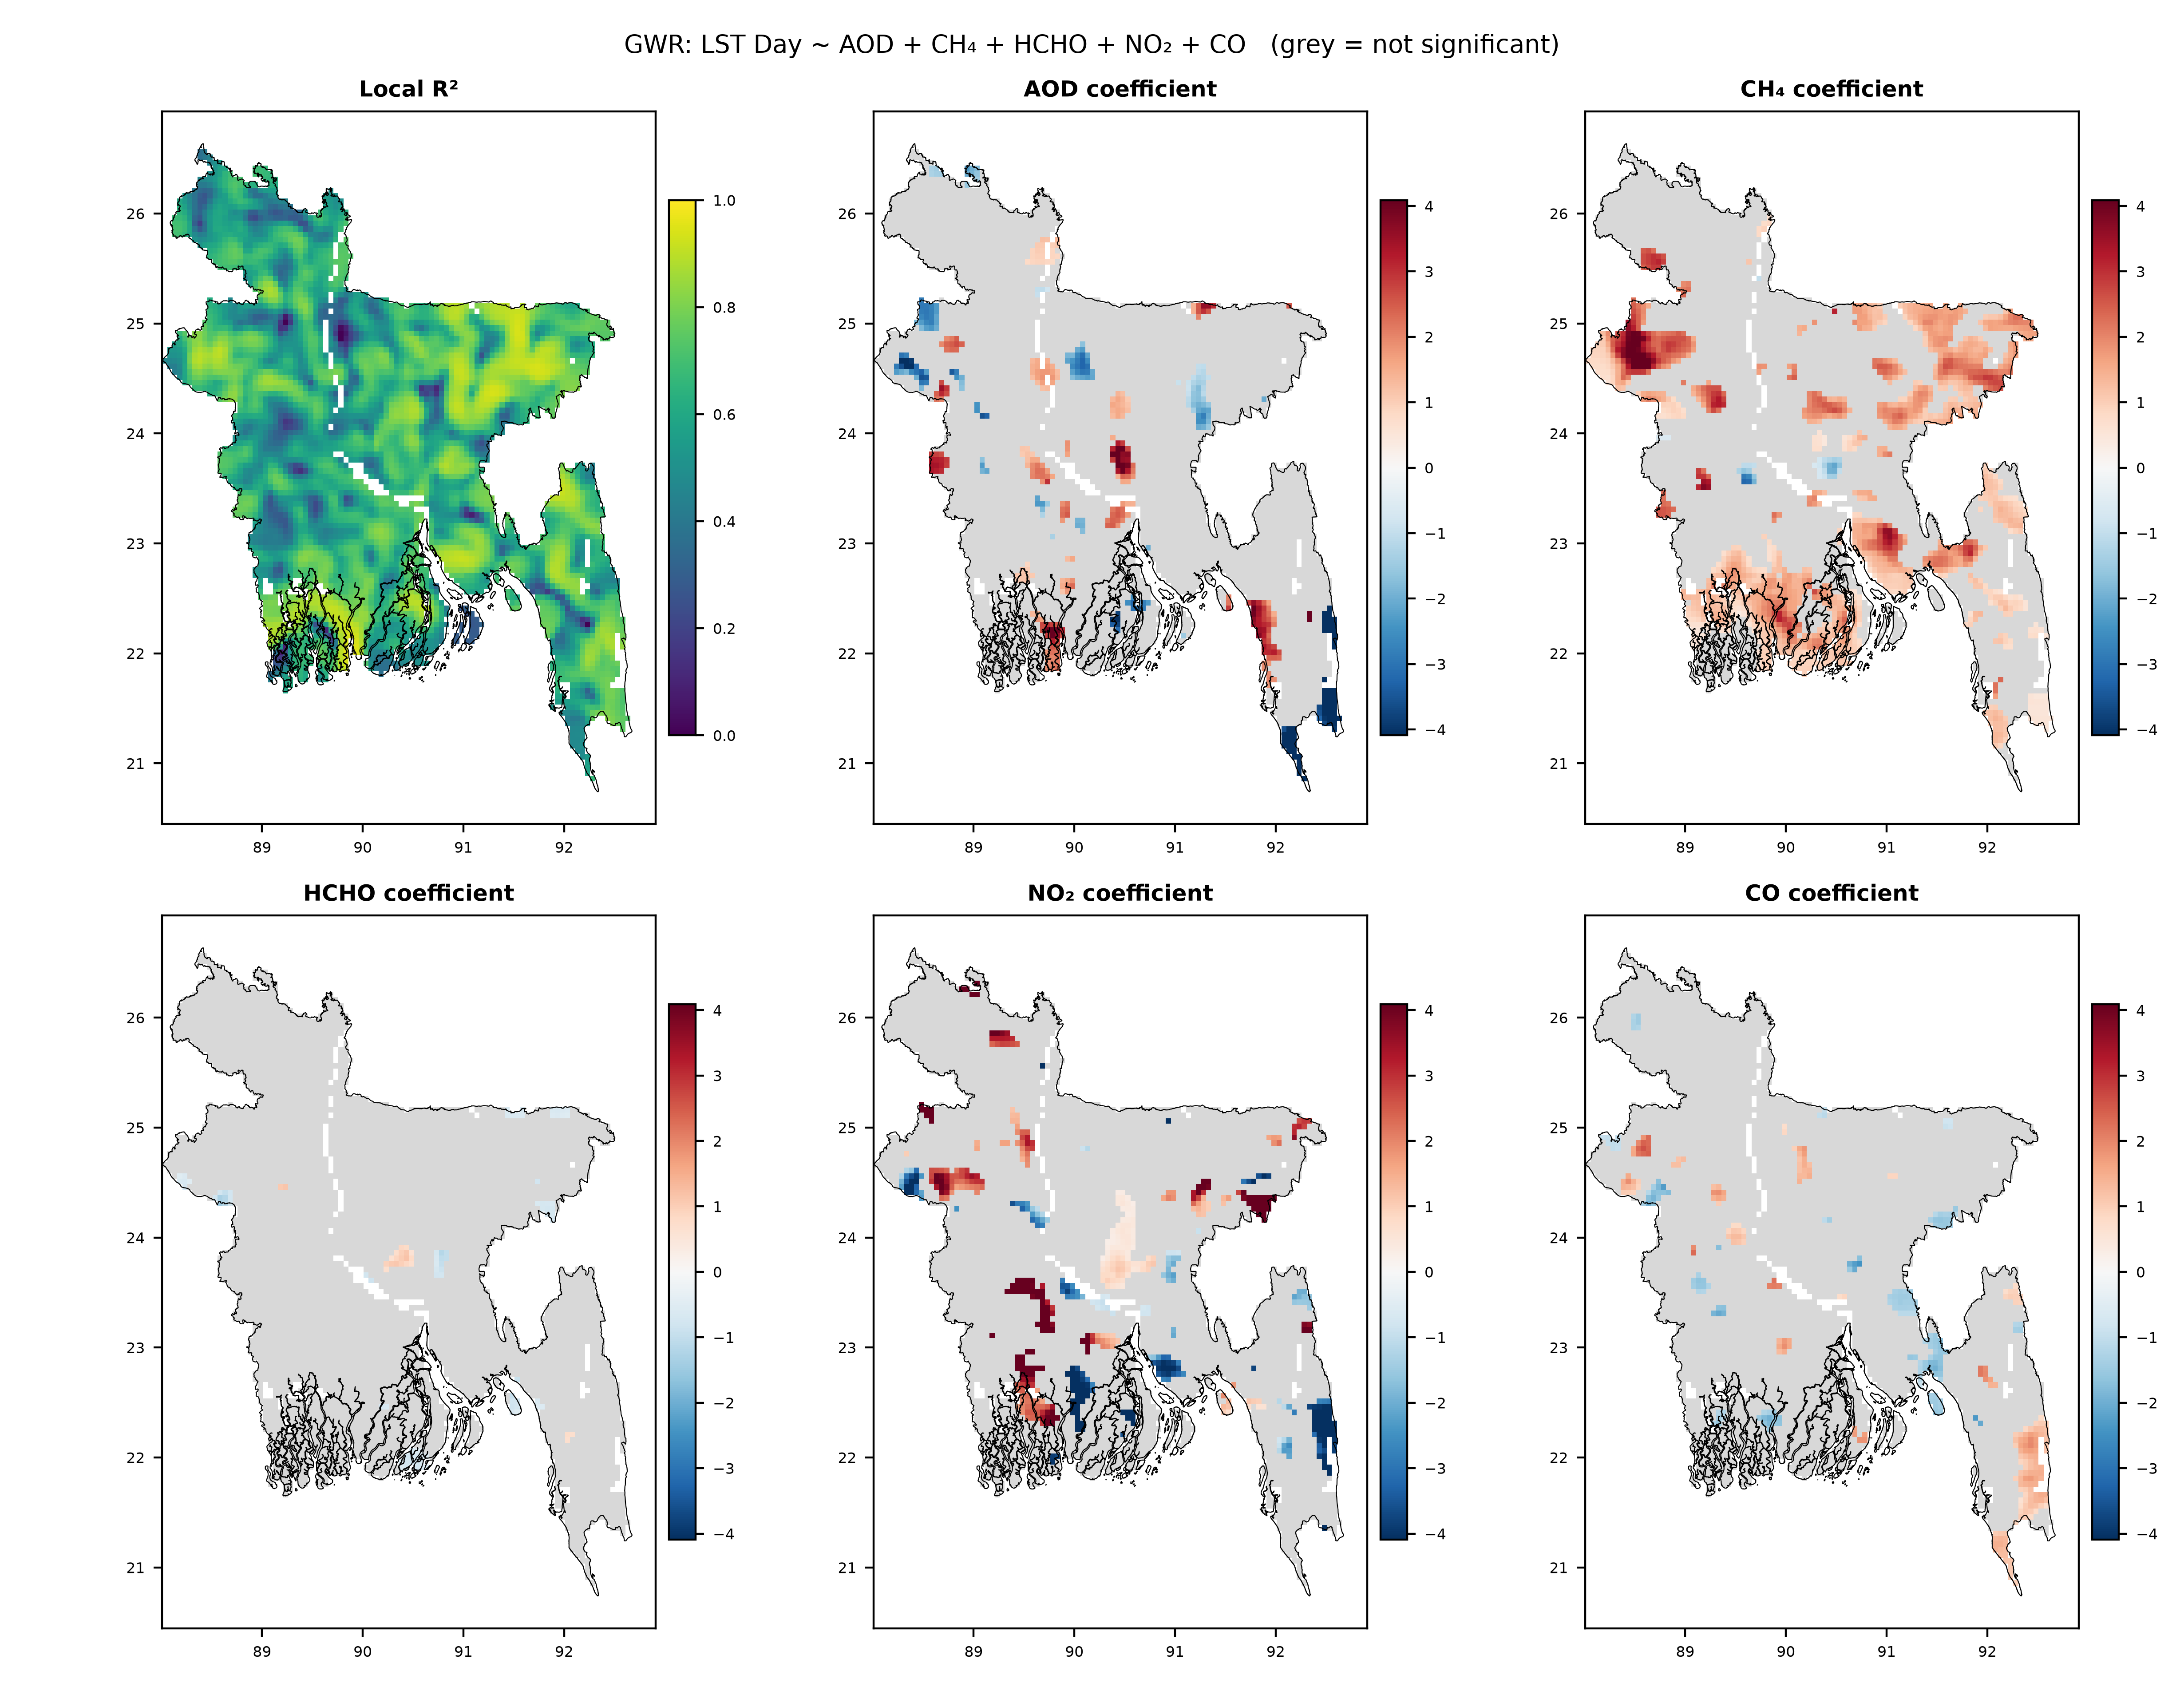

Source data for this figure (header and first rows):
lon, lat, local_R2, coef_AOD, sig_AOD, coef_CH₄, sig_CH₄, coef_HCHO, sig_HCHO, coef_NO₂, sig_NO₂, coef_CO, sig_CO
88.38, 26.56, 0.3678, -1.088, False, 0.9375, False, -0.2404, False, 2.209, False, 0.1966, False
88.43, 26.56, 0.3971, -1.229, False, 0.909, False, -0.2019, False, 3.002, False, 0.2884, False
88.38, 26.51, 0.37, -1.044, False, 0.9708, False, -0.2579, False, 1.966, False, 0.1565, False
88.43, 26.51, 0.4008, -1.189, False, 0.9358, False, -0.2185, False, 2.873, False, 0.2534, False
88.48, 26.51, 0.4472, -1.302, False, 0.8581, False, -0.1694, False, 3.809, False, 0.3517, False
88.48, 26.46, 0.4492, -1.263, False, 0.8866, False, -0.1884, False, 3.788, False, 0.3147, False
88.53, 26.46, 0.5072, -1.336, False, 0.7982, False, -0.1461, False, 4.706, False, 0.3914, False
88.58, 26.46, 0.5299, -1.393, False, 0.7974, False, -0.1337, False, 5.468, False, 0.4123, False
88.53, 26.41, 0.5192, -1.275, False, 0.7988, False, -0.1525, False, 5.029, False, 0.3281, False
88.58, 26.41, 0.5763, -1.335, True, 0.7829, False, -0.1198, False, 5.991, False, 0.3299, False
88.63, 26.41, 0.6006, -1.452, True, 0.9491, False, -0.08821, False, 7.161, False, 0.1911, False
88.93, 26.41, 0.6851, -2.37, True, 1.049, False, -0.3549, False, 4.476, False, 0.1637, False
88.98, 26.41, 0.6812, -1.966, True, 0.7035, False, -0.286, False, 5.51, False, 0.3737, False
89.03, 26.41, 0.6688, -1.771, True, 0.581, False, -0.241, False, 5.92, False, 0.4547, False
88.48, 26.36, 0.4968, -1.195, False, 0.9231, False, -0.1761, False, 4.348, False, 0.1738, False
88.53, 26.36, 0.5285, -1.229, False, 0.8218, False, -0.1404, False, 5.935, False, 0.1641, False
88.58, 26.36, 0.577, -1.282, True, 0.7999, False, -0.09229, False, 7.02, False, 0.1398, False
88.63, 26.36, 0.6498, -1.381, True, 0.8996, False, -0.07316, False, 6.554, False, 0.2688, False
88.68, 26.36, 0.6912, -1.425, True, 0.9975, False, -0.04968, False, 5.319, False, 0.4522, False
88.93, 26.36, 0.6974, -2.045, True, 0.6037, False, -0.357, False, 5.491, False, 0.3269, False
88.98, 26.36, 0.681, -1.906, True, 0.5621, False, -0.3095, False, 5.672, False, 0.3105, False
89.03, 26.36, 0.6699, -1.629, True, 0.3842, False, -0.2412, False, 6.266, False, 0.4318, False
89.08, 26.36, 0.6606, -1.326, False, 0.15, False, -0.2148, False, 6.637, False, 0.5228, False
88.38, 26.31, 0.4533, -1.046, False, 1.091, False, -0.1279, False, 2.867, False, -0.1383, False
88.43, 26.31, 0.4757, -1.123, False, 0.9451, False, -0.1119, False, 3.604, False, -0.03468, False
88.48, 26.31, 0.4984, -1.136, False, 0.8073, False, -0.106, False, 4.415, False, 0.096, False
88.53, 26.31, 0.5418, -1.125, False, 0.7584, False, -0.09632, False, 5.053, False, 0.184, False
88.58, 26.31, 0.6025, -1.167, False, 0.8225, False, -0.07379, False, 5.492, False, 0.2456, False
88.63, 26.31, 0.6537, -1.229, False, 0.971, False, -0.05401, False, 5.07, False, 0.3539, False
88.68, 26.31, 0.6973, -1.256, False, 1.148, False, -0.02221, False, 4.012, False, 0.4791, False
88.73, 26.31, 0.7135, -1.162, False, 1.187, False, -0.05962, False, 2.649, False, 0.6856, False
88.78, 26.31, 0.7131, -1.298, False, 0.9203, False, -0.2955, False, 4.417, False, 0.7537, False
89.03, 26.31, 0.6638, -1.455, True, 0.1449, False, -0.2337, False, 6.655, True, 0.3875, False
89.08, 26.31, 0.6516, -1.158, False, -0.1079, False, -0.2046, False, 7.064, False, 0.4692, False
89.13, 26.31, 0.6394, -0.8828, False, -0.3927, False, -0.2309, False, 6.647, False, 0.4877, False
88.38, 26.26, 0.4086, -0.9076, False, 1.214, False, -0.08775, False, 2.446, False, -0.1795, False
88.43, 26.26, 0.4105, -0.9475, False, 0.892, False, -0.05419, False, 3.056, False, -0.06838, False
88.48, 26.26, 0.4401, -0.9893, False, 0.8022, False, -0.0541, False, 3.386, False, 0.05492, False
88.53, 26.26, 0.51, -0.966, False, 0.904, False, -0.1043, False, 3.391, False, 0.1622, False
88.58, 26.26, 0.598, -0.9316, False, 1.052, False, -0.1188, False, 3.683, False, 0.2413, False
88.63, 26.26, 0.654, -0.9578, False, 1.233, False, -0.08669, False, 3.486, False, 0.3563, False
88.68, 26.26, 0.7106, -1.005, False, 1.37, False, -0.04993, False, 2.814, False, 0.4994, False
88.73, 26.26, 0.727, -0.9766, False, 1.152, False, -0.05439, False, 2.003, False, 0.6925, False
88.78, 26.26, 0.7059, -0.9987, False, 0.5428, False, -0.2999, False, 3.743, False, 0.9304, False
88.83, 26.26, 0.6659, -1.128, False, 0.3404, False, -0.518, False, 6.009, False, 0.8369, False
88.88, 26.26, 0.6296, -1.359, False, 0.2379, False, -0.5582, False, 6.421, True, 0.4647, False
88.93, 26.26, 0.628, -1.537, True, 0.1039, False, -0.4506, False, 6.123, True, 0.1283, False
89.08, 26.26, 0.6255, -0.9143, False, -0.4968, False, -0.1884, False, 7.405, False, 0.3428, False
89.13, 26.26, 0.6152, -0.7075, False, -0.685, False, -0.2428, False, 6.148, False, 0.2769, False
88.33, 26.21, 0.3958, -0.7162, False, 1.765, False, -0.06112, False, 1.648, False, -0.2314, False
88.38, 26.21, 0.3452, -0.6692, False, 1.448, False, -0.06165, False, 1.814, False, -0.1686, False
88.43, 26.21, 0.3272, -0.5836, False, 1.101, False, 0.003007, False, 2.157, False, -0.01199, False
88.48, 26.21, 0.3461, -0.6513, False, 0.9383, False, 0.000944, False, 2.599, False, 0.07139, False
88.53, 26.21, 0.447, -0.7641, False, 1.105, False, -0.1164, False, 2.601, False, 0.09887, False
88.58, 26.21, 0.5425, -0.6851, False, 1.23, False, -0.1953, False, 2.402, False, 0.207, False
88.63, 26.21, 0.621, -0.7103, False, 1.271, False, -0.1728, False, 2.322, False, 0.3961, False
88.68, 26.21, 0.691, -0.8748, False, 1.343, False, -0.1157, False, 2.724, False, 0.4746, False
88.73, 26.21, 0.7206, -1.059, False, 1.191, False, -0.08424, False, 3.254, False, 0.517, False
88.78, 26.21, 0.6762, -1.037, False, 0.5057, False, -0.2308, False, 4.131, False, 0.7445, False
88.83, 26.21, 0.5939, -0.5421, False, 0.1567, False, -0.4042, False, 3.786, False, 0.9378, False
... 4,841 more rows
